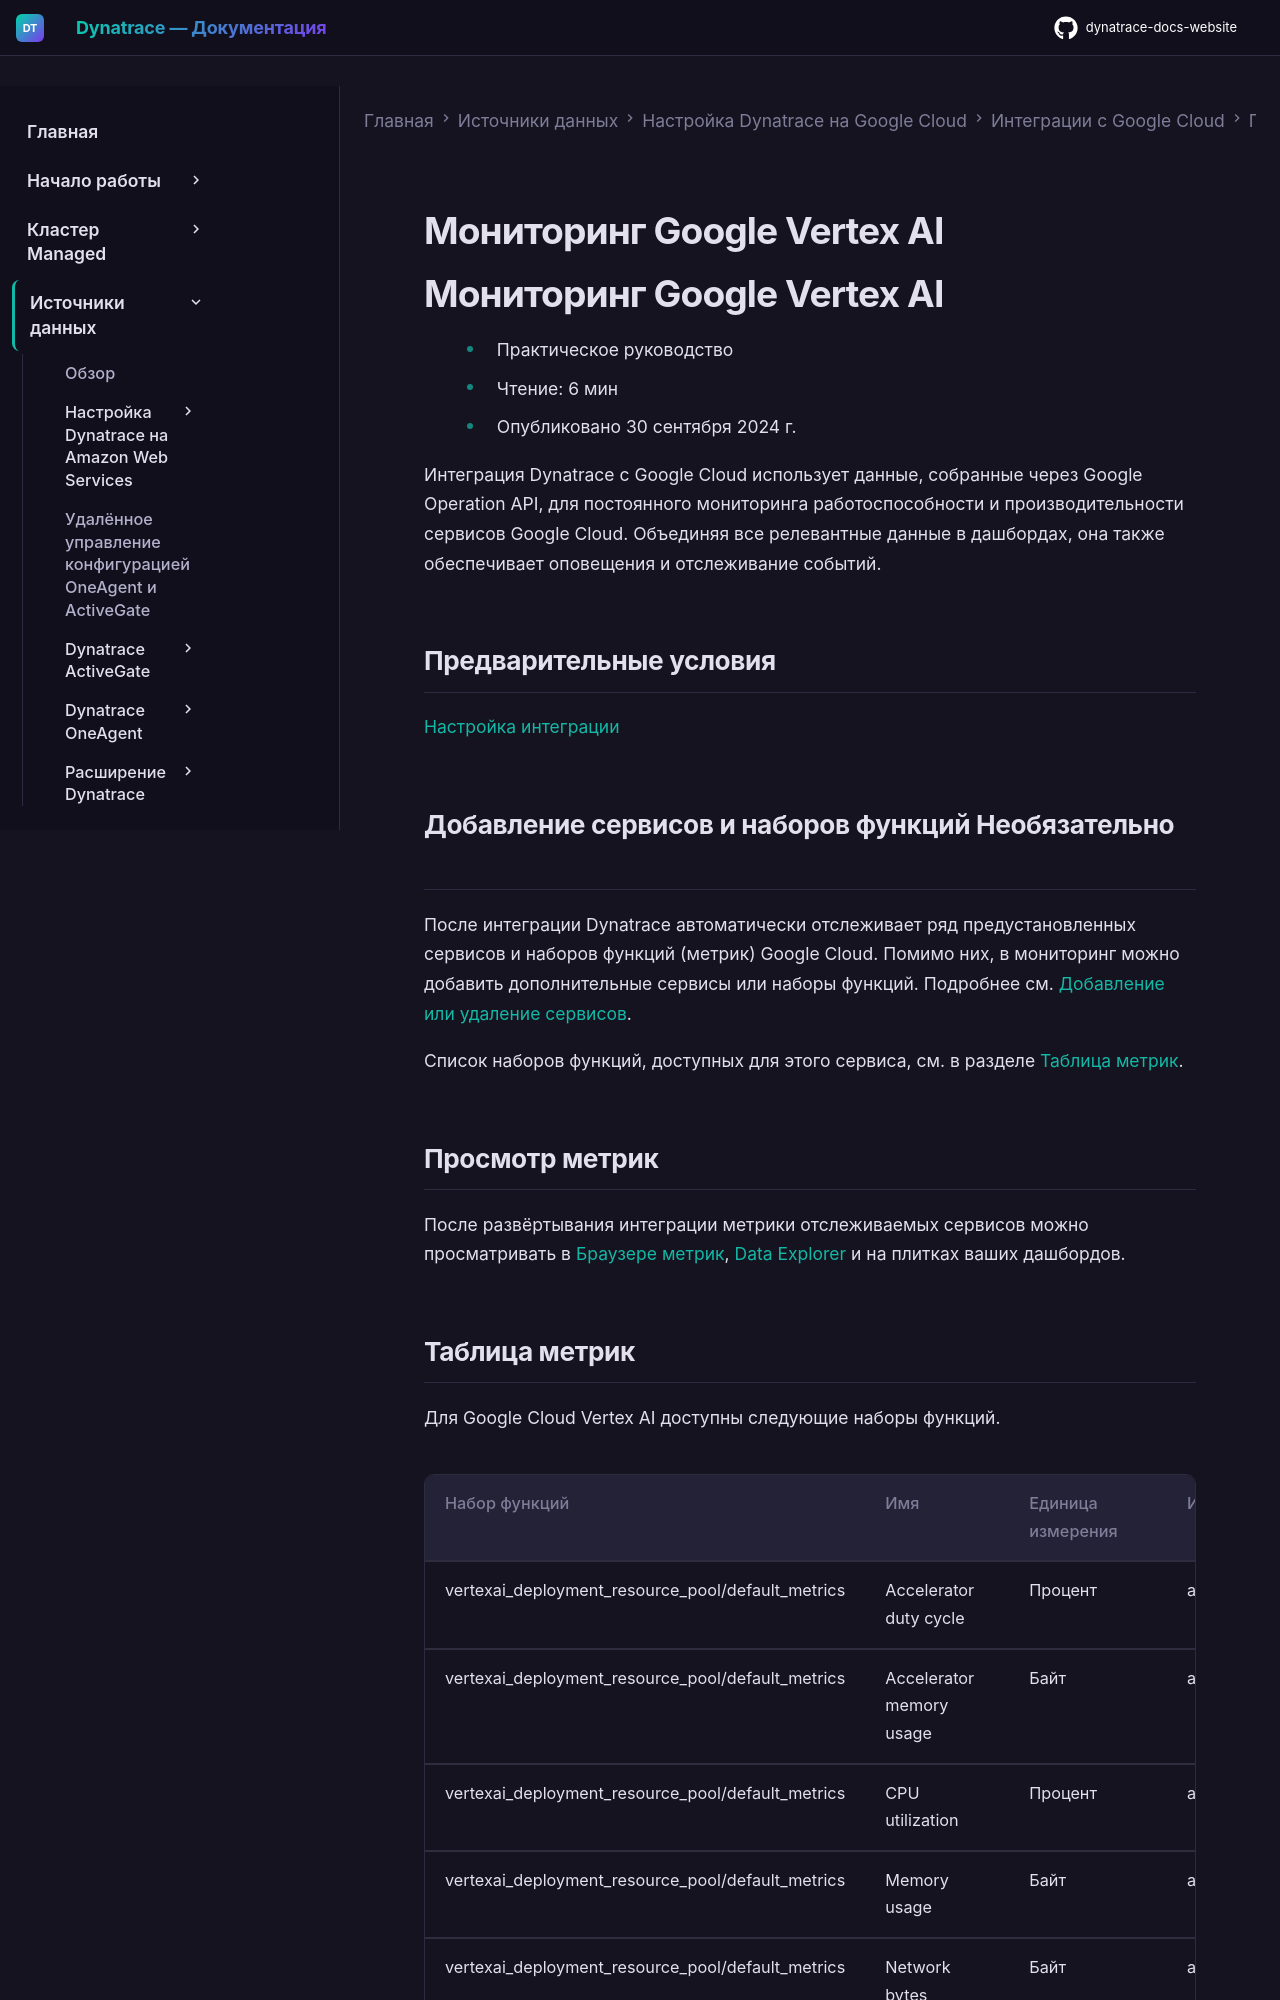

repository: Yerkebulan-Ardabayev/dynatrace-docs-website · page: managed-ru/ingest-from/google-cloud-platform/gcp-integrations/gcp-supported-service-metrics-new/gcp-vertex-ai/index.html · generator: mkdocs

---
title: Мониторинг Google Vertex AI
source: https://docs.dynatrace.com/managed/ingest-from/google-cloud-platform/gcp-integrations/gcp-supported-service-metrics-new/gcp-vertex-ai
scraped: 2026-05-12T11:51:15.199172
---

# Мониторинг Google Vertex AI

# Мониторинг Google Vertex AI

* Практическое руководство
* Чтение: 6 мин
* Опубликовано 30 сентября 2024 г.

Интеграция Dynatrace с Google Cloud использует данные, собранные через Google Operation API, для постоянного мониторинга работоспособности и производительности сервисов Google Cloud. Объединяя все релевантные данные в дашбордах, она также обеспечивает оповещения и отслеживание событий.

## Предварительные условия

[Настройка интеграции](/managed/ingest-from/google-cloud-platform/gcp-integrations/gcp-guide/deploy-k8 "Настройка мониторинга логов и метрик для сервисов GCP в новом кластере GKE Autopilot.")

## Добавление сервисов и наборов функций Необязательно

После интеграции Dynatrace автоматически отслеживает ряд предустановленных сервисов и наборов функций (метрик) Google Cloud. Помимо них, в мониторинг можно добавить дополнительные сервисы или наборы функций. Подробнее см. [Добавление или удаление сервисов](/managed/ingest-from/google-cloud-platform/gcp-integrations/gcp-guide/deploy-k8#manage "Настройка мониторинга логов и метрик для сервисов GCP в новом кластере GKE Autopilot.").

Список наборов функций, доступных для этого сервиса, см. в разделе [Таблица метрик](#table).

## Просмотр метрик

После развёртывания интеграции метрики отслеживаемых сервисов можно просматривать в [Браузере метрик](/managed/analyze-explore-automate/dashboards-classic/metrics-browser "Просматривайте метрики с помощью браузера метрик Dynatrace."), [Data Explorer](/managed/analyze-explore-automate/explorer "Запрашивайте метрики и преобразовывайте результаты для получения нужных аналитических данных.") и на плитках ваших дашбордов.
